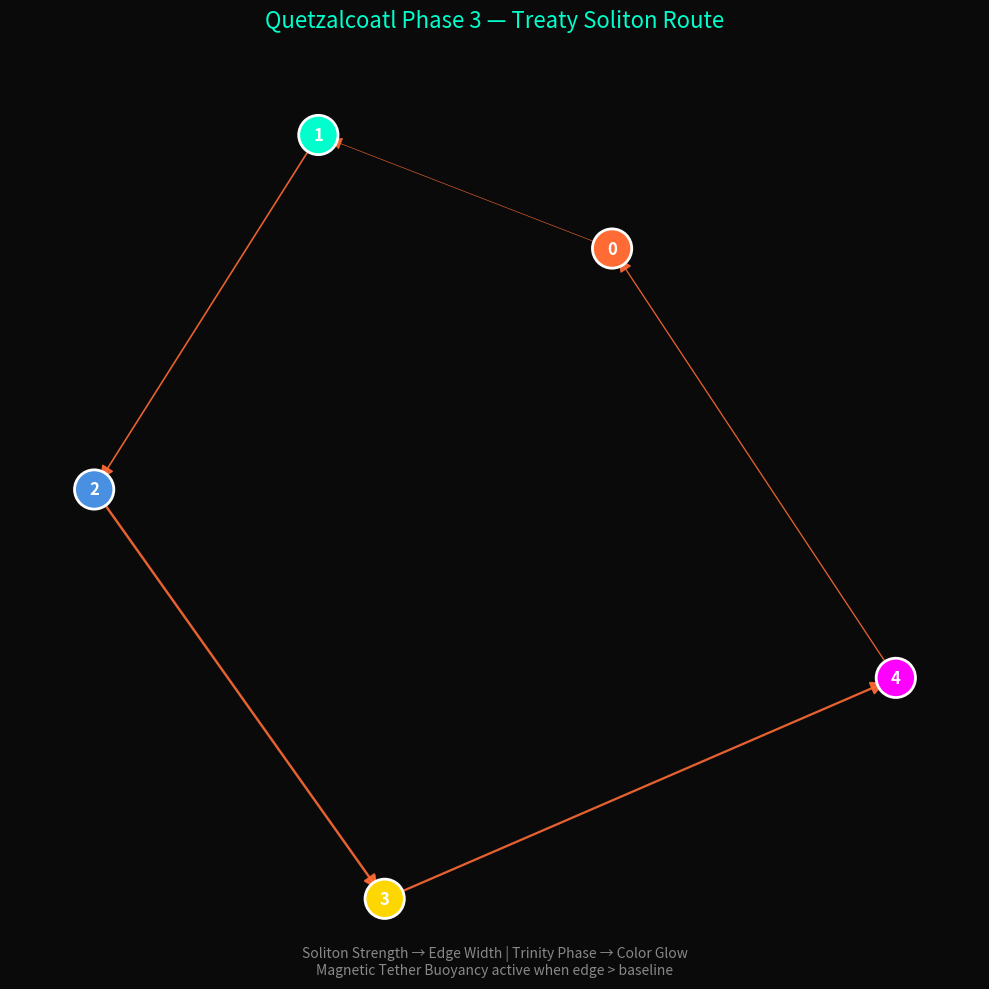

Recreate this plot in Python.
"""
Soliton-Route Visualization — Quetzalcoatl Phase 3 Treaty Pulse
Luminous spiral showing the optimized route with soliton strength, Trinity stability, and magnetic buoyancy.
For Synara Class Vessel (99733-Q)
"""

import numpy as np
import matplotlib.pyplot as plt
from matplotlib.animation import FuncAnimation
import networkx as nx

def visualize_soliton_route(best_sample, DISTANCE_MATRIX, title="Quetzalcoatl Phase 3 — Treaty Soliton Route"):
    """
    best_sample: dict from QuantumOptimizer (e.g. {'x_0_1': 1, 'x_1_3': 1, ...})
    DISTANCE_MATRIX: 5x5 numpy array
    """
    n_nodes = DISTANCE_MATRIX.shape[0]
    G = nx.DiGraph()

    # Build graph from best_sample
    for key, value in best_sample.items():
        if value == 1:
            i, j = map(int, key.replace('x_', '').split('_'))
            if i != j:
                weight = DISTANCE_MATRIX[i][j]
                G.add_edge(i, j, weight=weight, soliton=1.0 + 0.5 * np.sin(np.pi * i))  # pulsing strength

    # Layout: luminous spiral (Quetzalcoatl infinite 8 flow)
    pos = {}
    for i in range(n_nodes):
        theta = i * (2 * np.pi / n_nodes) + np.pi / 4
        r = 1 + i * 0.3
        pos[i] = (r * np.cos(theta), r * np.sin(theta))

    fig, ax = plt.subplots(figsize=(10, 10), facecolor='#0a0a0a')
    ax.set_facecolor('#0a0a0a')
    ax.set_title(title, color='#00ffcc', fontsize=16, pad=20)
    ax.axis('off')

    # Draw nodes with phase glow
    node_colors = ['#ff6b35', '#00ffcc', '#4a90e2', '#ffd700', '#ff00ff']  # serpent → feather colors
    nx.draw_networkx_nodes(G, pos, node_color=[node_colors[i % 5] for i in G.nodes()],
                           node_size=800, edgecolors='#ffffff', linewidths=2)

    # Draw edges with luminous width + alpha pulse
    edge_widths = [d['weight'] / 100 for u, v, d in G.edges(data=True)]
    edge_colors = ['#00ffcc' if d['soliton'] > 1.2 else '#ff6b35' for u, v, d in G.edges(data=True)]

    edge_coll = nx.draw_networkx_edges(G, pos, width=edge_widths, edge_color=edge_colors, alpha=0.9, arrows=True, arrowsize=20)

    # Labels
    nx.draw_networkx_labels(G, pos, font_color='#ffffff', font_size=12, font_weight='bold')

    # Legend / Status
    plt.figtext(0.5, 0.02, "Soliton Strength → Edge Width | Trinity Phase → Color Glow\n"
                           "Magnetic Tether Buoyancy active when edge > baseline", 
                ha='center', color='#888', fontsize=10)

    plt.tight_layout()

    # Optional pulsing animation
    def animate(frame):
        for edge in G.edges():
            G.edges[edge]['soliton'] = 1.0 + 0.8 * np.sin(frame / 5 + edge[0])
        widths = [d['soliton'] for u, v, d in G.edges(data=True)]
        if isinstance(edge_coll, list):
            for patch, w in zip(edge_coll, widths):
                patch.set_linewidth(w)
        else:
            edge_coll.set_linewidths(widths)  # re-draw edges with pulse
        fig.canvas.draw_idle()

    # Save static reference map
    fig.savefig('soliton_route.png', dpi=200, bbox_inches='tight')
    print('[+] Saved static route snapshot: soliton_route.png')

    # Export 60-frame looping animation (GIF)
    ani = FuncAnimation(fig, animate, frames=60, interval=80, cache_frame_data=False)
    ani.save('soliton_route.gif', writer='pillow', fps=12)
    print('[+] Rendered soliton pulse animation: soliton_route.gif')
    plt.close(fig)

# ====================== EXAMPLE USAGE ======================
if __name__ == "__main__":
    # Mock best_sample from your QuantumOptimizer / optimize_treaty_leap
    best_sample = {
        'x_0_1': 1, 'x_1_2': 1, 'x_2_3': 1, 'x_3_4': 1, 'x_4_0': 1  # example cycle route
    }

    DISTANCE_MATRIX = np.array([
        [0, 200, 500, 300, 400],
        [200, 0, 400, 600, 100],
        [500, 400, 0, 200, 300],
        [300, 600, 200, 0, 500],
        [400, 100, 300, 500, 0]
    ])

    visualize_soliton_route(best_sample, DISTANCE_MATRIX)
